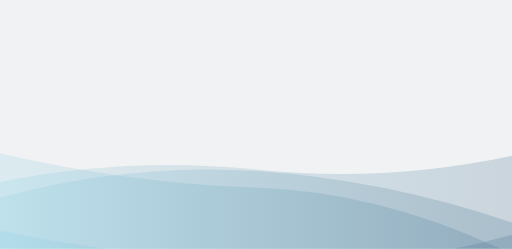
t = 0.00 s
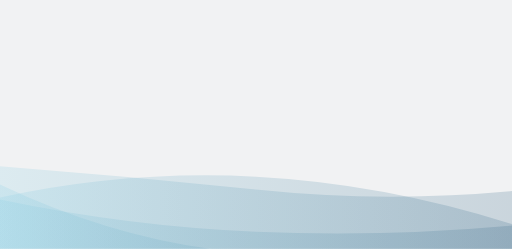
t = 1.85 s
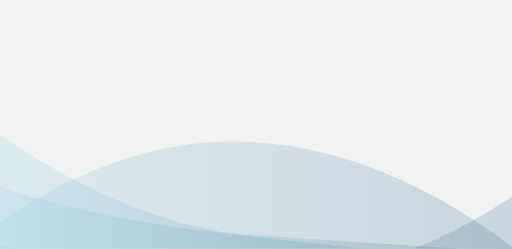
t = 3.70 s
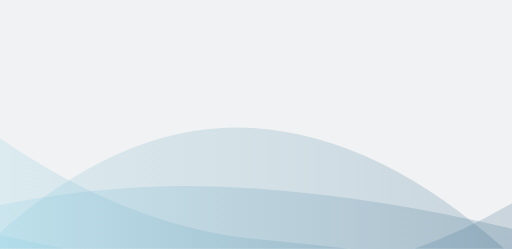
t = 4.63 s
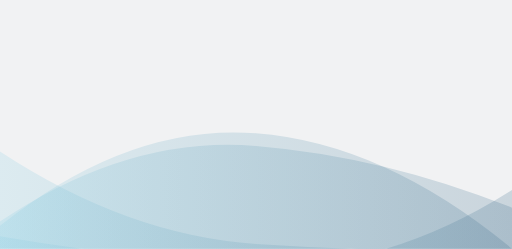
t = 6.48 s
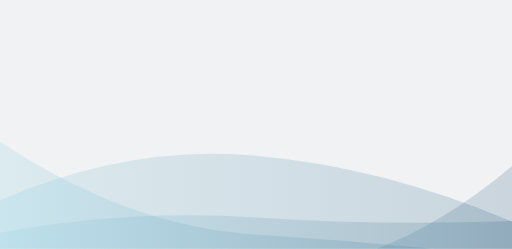
t = 8.34 s

The animated SVG that drew these frames (rendered in a browser with its animation timeline set to each time). Animation: 4 SMIL elements (animate=4); frames cover the first 8.34 s, repeats indefinitely.

<svg xmlns="http://www.w3.org/2000/svg" xmlns:xlink="http://www.w3.org/1999/xlink" style="margin:auto;background:#f1f2f3;display:block;z-index:1;position:relative" width="100%" height="932" preserveAspectRatio="xMidYMid" viewBox="0 0 1920 932">
<g transform="translate(960,466) scale(1,-1) translate(-960,-466)"><linearGradient id="lg-0.013163619374427782" x1="0" x2="1" y1="0" y2="0">
  <stop stop-color="#8cd0e5" offset="0"></stop>
  <stop stop-color="#376888" offset="1"></stop>
</linearGradient><path d="" fill="url(#lg-0.013163619374427782)" opacity="0.21000000000000002">
  <animate attributeName="d" dur="11.11111111111111s" repeatCount="indefinite" keyTimes="0;0.333;0.667;1" calcMode="spline" keySplines="0.5 0 0.5 1;0.5 0 0.5 1;0.5 0 0.5 1" begin="0s" values="M0 0L 0 358.63318072142016Q 480 246.18167720717867  960 229.57740030162006T 1920 -20.355277718923915L 1920 0 Z;M0 0L 0 11.094970237206923Q 480 -77.89581708838504  960 -101.4568562663005T 1920 195.11592111353775L 1920 0 Z;M0 0L 0 406.4340353479581Q 480 64.48678653355535  960 32.38670317179822T 1920 -32.80535701164583L 1920 0 Z;M0 0L 0 358.63318072142016Q 480 246.18167720717867  960 229.57740030162006T 1920 -20.355277718923915L 1920 0 Z"></animate>
</path><path d="" fill="url(#lg-0.013163619374427782)" opacity="0.21000000000000002">
  <animate attributeName="d" dur="11.11111111111111s" repeatCount="indefinite" keyTimes="0;0.333;0.667;1" calcMode="spline" keySplines="0.5 0 0.5 1;0.5 0 0.5 1;0.5 0 0.5 1" begin="-1.1111111111111112s" values="M0 0L 0 31.674663542757614Q 480 -38.2044830495839  960 -63.421918732926414T 1920 71.01702653734299L 1920 0 Z;M0 0L 0 255.42115155546088Q 480 15.588632245823753  960 -13.883852813826252T 1920 -43.84537522134343L 1920 0 Z;M0 0L 0 102.03414190942965Q 480 427.34552404335153  960 387.27891254521967T 1920 154.45622195945055L 1920 0 Z;M0 0L 0 31.674663542757614Q 480 -38.2044830495839  960 -63.421918732926414T 1920 71.01702653734299L 1920 0 Z"></animate>
</path><path d="" fill="url(#lg-0.013163619374427782)" opacity="0.21000000000000002">
  <animate attributeName="d" dur="11.11111111111111s" repeatCount="indefinite" keyTimes="0;0.333;0.667;1" calcMode="spline" keySplines="0.5 0 0.5 1;0.5 0 0.5 1;0.5 0 0.5 1" begin="-2.2222222222222223s" values="M0 0L 0 186.0153688938334Q 480 388.09588507027735  960 345.17399218152576T 1920 106.81278905592495L 1920 0 Z;M0 0L 0 194.19770501478604Q 480 292.7513981615079  960 267.34572291547755T 1920 94.39066290837542L 1920 0 Z;M0 0L 0 56.655126644485705Q 480 494.20380318326767  960 458.99596605016893T 1920 -31.037780981406634L 1920 0 Z;M0 0L 0 186.0153688938334Q 480 388.09588507027735  960 345.17399218152576T 1920 106.81278905592495L 1920 0 Z"></animate>
</path><path d="" fill="url(#lg-0.013163619374427782)" opacity="0.21000000000000002">
  <animate attributeName="d" dur="11.11111111111111s" repeatCount="indefinite" keyTimes="0;0.333;0.667;1" calcMode="spline" keySplines="0.5 0 0.5 1;0.5 0 0.5 1;0.5 0 0.5 1" begin="-3.333333333333333s" values="M0 0L 0 -66.12858291477521Q 480 -73.3485117819808  960 -90.2099841945927T 1920 309.0652731052023L 1920 0 Z;M0 0L 0 255.01394779052487Q 480 353.5227381462778  960 302.68141571414486T 1920 349.04651599645956L 1920 0 Z;M0 0L 0 431.5583245733983Q 480 90.14709636633718  960 40.600722148270734T 1920 -81.21124081221359L 1920 0 Z;M0 0L 0 -66.12858291477521Q 480 -73.3485117819808  960 -90.2099841945927T 1920 309.0652731052023L 1920 0 Z"></animate>
</path></g>
</svg>
